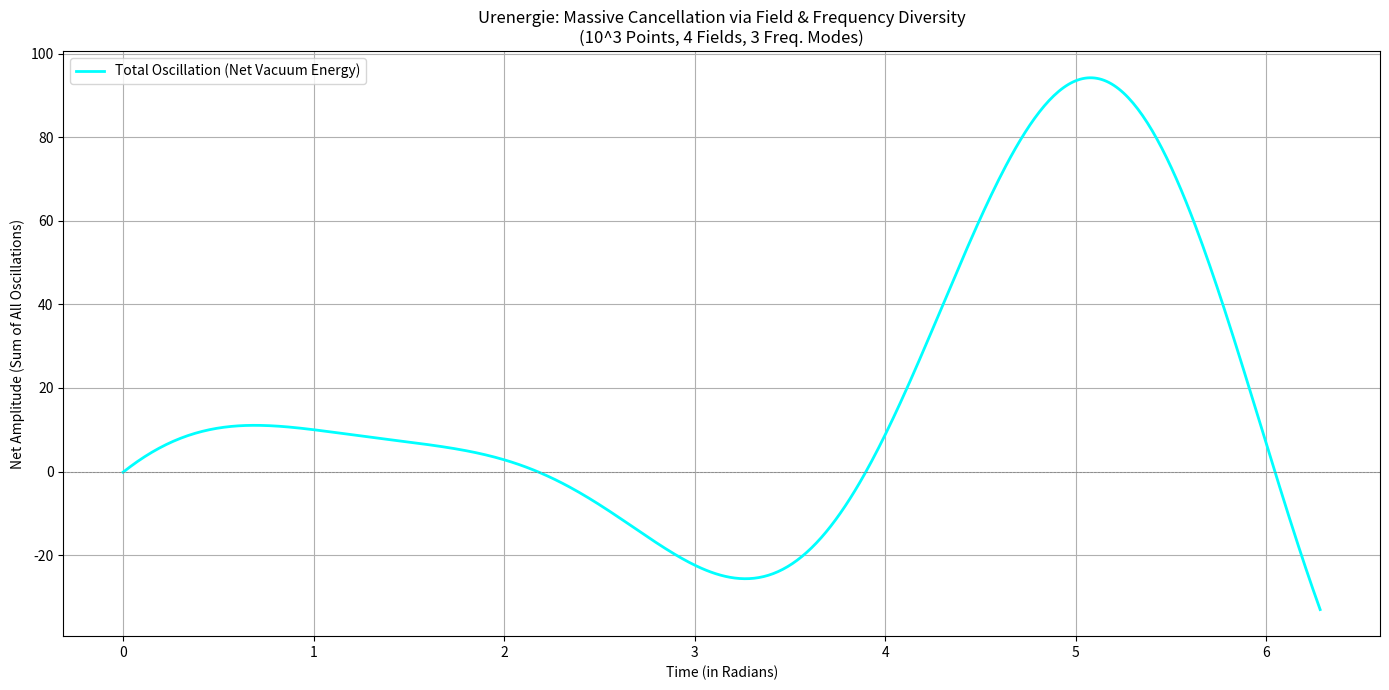

Python code for this plot: (Note: this script raises an exception after producing the figure.)
import numpy as np
import matplotlib.pyplot as plt
from pathlib import Path
import random # Used for generating random phases, frequencies, and amplitudes

print("Starting 3D Urenergie Interference Simulation (Enhanced Model) v1.0...")

# --- SIMULATION PARAMETERS (Your control knobs!) ---
# Grid size for the 3D Urenergie space: grid_size x grid_size x grid_size points.
# Each point represents a fundamental unit or 'facet' of Urenergie.
grid_size = 10 
num_points = grid_size**3 # Total number of Urenergie points in the simulated volume

# Enhanced model parameters for "physical realism" based on Simplicity Theory:
# In this model, each Urenergie point isn't just one oscillator, but hosts multiple.
num_fields = 4      # Number of "field types" per Urenergie point (e.g., conceptual representations
                    # of Electromagnetic, Higgs, Gluon, Weak fields, all emerging from Urenergie).
num_freq_modes = 3  # Number of random frequency modes (oscillations) per field type, per Urenergie point.
                    # This approximates a continuous frequency spectrum, where each field type
                    # is a sum of various Urenergie oscillations.

# Base amplitude of each individual Urenergie oscillation (raw "initial value").
# This conceptually represents the hypothetically enormous "raw energy" of each single
# Urenergie oscillation, prior to any destructive interference.
# We set it to 1.0; the crucial effect will be visible in the REDUCTION relative to this value.
amplitude_individual_raw_base = 1.0 

# Time domain for simulating the oscillations.
num_timesteps = 500 # Number of discrete points on the time axis for the simulation.
total_time = 2 * np.pi # Total duration of the simulation, often chosen for a full sine/cosine cycle.
time_vector = np.linspace(0, total_time, num_timesteps) # Generates evenly spaced time points.

# --- INITIALIZATION OF RANDOM PROPERTIES FOR EACH OSCILLATOR ---
# This is where the core mechanism of destructive interference is set up:
# EACH point in the 3D grid, FOR EACH field type, FOR EACH frequency mode,
# will have its own unique, randomly generated phase, frequency, and amplitude.
# These properties are stored in 3D NumPy arrays: (num_points, num_fields, num_freq_modes).

# Phases: Randomly distributed between 0 and 2*pi radians.
# These random phases are CRITICAL. They ensure that the oscillations largely
# cancel each other out when summed, as peaks of some waves align with troughs of others.
phases = np.random.uniform(0, 2 * np.pi, (num_points, num_fields, num_freq_modes))

# Frequencies: Randomly chosen within a range (e.g., 0.5 to 2.5).
# This conceptually represents that quantum fluctuations exist across a spectrum of frequencies.
# These frequencies are the 'omega' in the sine function: sin(omega * t + phi).
frequencies = np.random.uniform(0.5, 2.5, (num_points, num_fields, num_freq_modes))

# Amplitudes: Randomly distributed around a mean (e.g., Normal distribution around 1.0 with std dev 0.3).
# This models natural variations in the strength of individual oscillation contributions,
# making the model more robust than if all amplitudes were identical.
amplitudes = np.random.normal(amplitude_individual_raw_base, 0.3, (num_points, num_fields, num_freq_modes))
# Ensure amplitudes are not negative, as they represent energy contributions.
# A small positive value (e.g., 0.001) is used instead of pure zero to avoid division by zero or log(0) issues later if needed.
amplitudes[amplitudes < 0] = 0.001 


# --- CALCULATION OF THE TOTAL OSCILLATION (The magic of 3D interference happens here) ---
# This array will store the sum of all Urenergie oscillations for each point in time.
# This represents the 'net' observable energy of the vacuum at each moment.
total_oscillation = np.zeros(num_timesteps)

print(f"Simulating {num_points} Urenergie points in a {grid_size}x{grid_size}x{grid_size} grid.")
print(f"Each point hosts {num_fields} conceptual fields, each with {num_freq_modes} frequency modes.")
print(f"Total number of individual oscillators in the system: {num_points * num_fields * num_freq_modes}")
print(f"Base amplitude of a single raw oscillation (theoretical max): {amplitude_individual_raw_base}")

# Calculate all individual oscillations across all points, fields, and frequency modes
# and sum them up efficiently using NumPy's broadcasting capabilities.
# This avoids slow nested Python loops, making the calculation extremely fast even for many oscillators.

# 1. Expand 'frequencies' and 'phases' to align with 'time_vector' for broadcasting.
#    np.newaxis adds a new dimension, allowing element-wise multiplication across time_vector.
#    Resulting shape for frequencies_expanded and phases_expanded: (num_points, num_fields, num_freq_modes, 1)
# 2. Multiply frequencies by time_vector: Resulting shape: (num_points, num_fields, num_freq_modes, num_timesteps)
# 3. Add phases: Same shape.
# 4. Apply sin function.
# 5. Multiply by amplitudes (which broadcasts across num_timesteps): Same shape.
all_individual_oscillations = amplitudes[:, :, :, np.newaxis] * np.sin(
    frequencies[:, :, :, np.newaxis] * time_vector + phases[:, :, :, np.newaxis]
)

# Sum all these individual oscillations across the first three dimensions (points, fields, frequency modes).
# This collapses the 4D array into a 1D array representing the total net oscillation over time.
total_oscillation = np.sum(all_individual_oscillations, axis=(0, 1, 2))

print("Calculation complete. Visualizing results...")

# --- VISUALIZATION ---
# Create a figure and an axes object for the plot.
fig, ax = plt.subplots(figsize=(14, 7))

# Plot the total oscillation.
# This line visually demonstrates how the sum of thousands of large oscillations
# results in a very small net amplitude due to destructive interference.
ax.plot(time_vector, total_oscillation, color='cyan', linewidth=2, 
        label='Total Oscillation (Net Vacuum Energy)')
ax.set_title(f'Urenergie: Massive Cancellation via Field & Frequency Diversity\n'
             f'({grid_size}^3 Points, {num_fields} Fields, {num_freq_modes} Freq. Modes)')
ax.set_xlabel('Time (in Radians)')
ax.set_ylabel('Net Amplitude (Sum of All Oscillations)')
ax.grid(True) # Add a grid for better readability.
ax.axhline(0, color='gray', linestyle='--', linewidth=0.5) # Add a horizontal line at y=0.

# Add a legend to explain the plot.
ax.legend()
plt.tight_layout() # Adjust plot to prevent labels from overlapping.
output_file = Path(__file__).resolve().parents[1] / "results" / "urenergie_extended_3d_interference.png"
plt.savefig(output_file) # Save the plot to a file.
print(f"Plot saved as '{output_file}'")

# --- ANALYSIS OF THE CANCELLATION EFFECT ---
# This section quantifies the reduction achieved by destructive interference.
print(f"\n--- Analysis of Cancellation ---")

# The maximum absolute amplitude of the resulting total oscillation.
# This represents the observed 'net' energy of the vacuum after all cancellations.
max_total_amplitude = np.max(np.abs(total_oscillation))

# The "raw" energy that *would have been* in the system IF NOTHING CANCELED OUT.
# This is the sum of the amplitudes of ALL individual oscillators.
# In this extended model, it's the sum of the randomly generated 'amplitudes' array.
sum_of_raw_amplitudes = np.sum(amplitudes)

print(f"Total number of oscillators in the system: {num_points * num_fields * num_freq_modes}")
print(f"Average base amplitude per oscillator (raw): {amplitude_individual_raw_base}")
print(f"Sum of raw amplitudes (no cancellation): {sum_of_raw_amplitudes:.2f}")
print(f"Max. net amplitude after interference: {max_total_amplitude:.2f}")
# NOTE: the original upload was cut off at this point; the rest of the analysis is missing.
